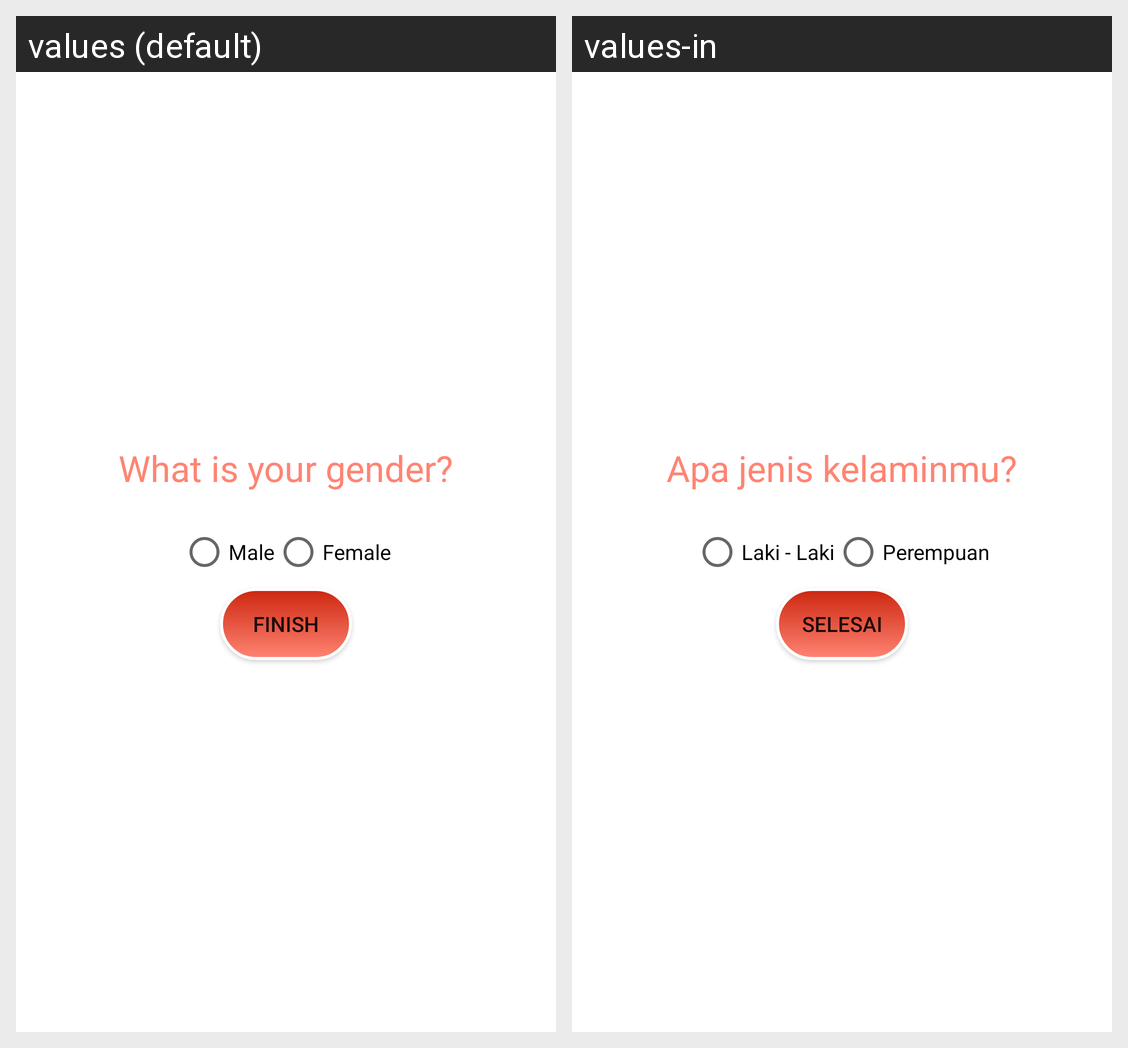

The same Android screen rendered under two of its app's locales, left to right. List the strings drawn on it with the default value and each locale's translation.
Android screen res/layout/fragment_gender.xml rendered under 2 locales, left to right: values (default), values-in. Device: Nexus 5 (rendered at 1080×1920; each locale shown at half size, 540×960, under a caption strip naming it); theme Theme.CPV2.
Strings drawn on this screen, with the default value and each locale's value (text and hints the layout hard-codes, and strings that could not be matched under every locale, appear in the picture but are not listed):

gender_question
  values: What is your gender?
  values-in: Apa jenis kelaminmu?

male
  values: Male
  values-in: Laki - Laki

female
  values: Female
  values-in: Perempuan

finish_btn
  values: Finish
  values-in: Selesai
